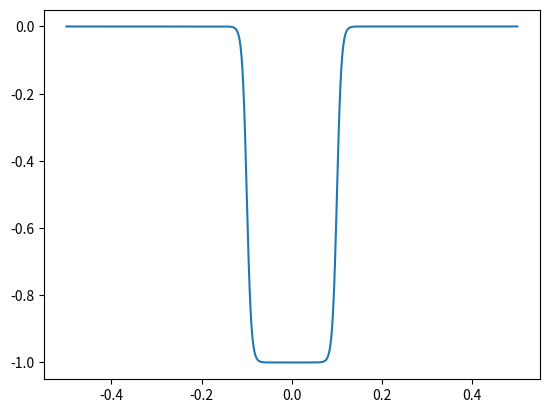

Write the Python code that produced this figure.
import numpy as np
import matplotlib.pyplot as plt

wc = 0.1

def square_well_approximate(w):
    delta = 0.01
    return - 0.5 * (np.tanh((w + wc)/delta) - np.tanh((w - wc)/delta))

plt.figure()
warr = np.linspace(-0.5, 0.5, 1000)
farr = square_well_approximate(warr)
plt.plot(warr, farr)
plt.show()

